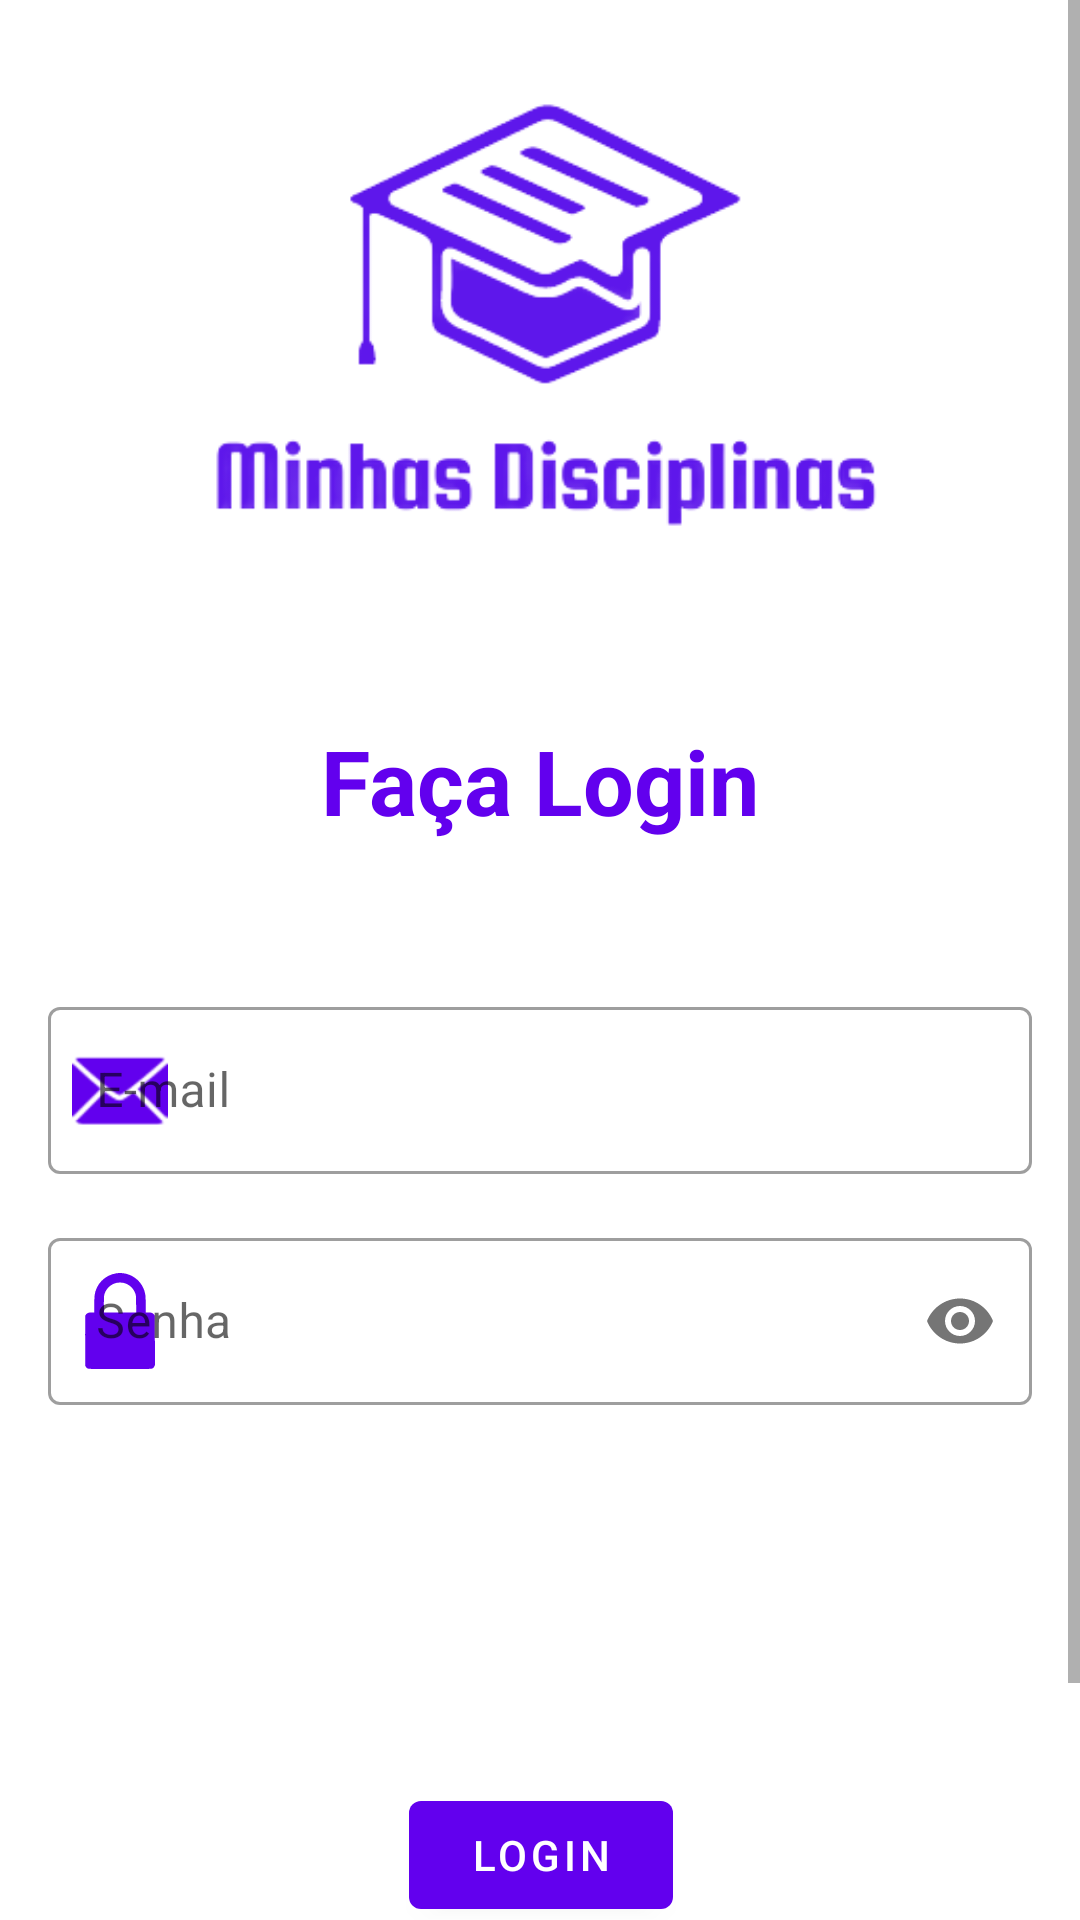

This screen was rendered from an Android layout file. Write that file and the resources it references.
<!-- AndroidManifest.xml: activity theme Theme.MinhasDisciplinas.NoActionBar -->
<!-- res/layout/activity_login.xml -->
<?xml version="1.0" encoding="utf-8"?>
<ScrollView xmlns:android="http://schemas.android.com/apk/res/android"
    xmlns:app="http://schemas.android.com/apk/res-auto"
    xmlns:tools="http://schemas.android.com/tools"
    android:layout_width="match_parent"
    android:layout_height="match_parent"
    android:fillViewport="true"
    tools:context=".ui.activity.LoginActivity">

    <androidx.constraintlayout.widget.ConstraintLayout
        android:layout_width="match_parent"
        android:layout_height="wrap_content">

        <ImageView
            android:id="@+id/activity_login_img_logo"
            android:layout_width="250dp"
            android:layout_height="150dp"
            android:layout_marginStart="39dp"
            android:layout_marginTop="30dp"
            android:layout_marginEnd="39dp"
            android:contentDescription="@string/app_name"
            android:src="@drawable/logo_minhas_disciplinas"
            app:layout_constraintEnd_toEndOf="parent"
            app:layout_constraintStart_toStartOf="parent"
            app:layout_constraintTop_toTopOf="parent" />

        <TextView
            android:id="@+id/activity_login_txt_titulo"
            android:layout_width="wrap_content"
            android:layout_height="wrap_content"
            android:layout_marginStart="132dp"
            android:layout_marginTop="60dp"
            android:layout_marginEnd="132dp"
            android:text="@string/titulo_login"
            android:textColor="@color/purple_500"
            android:textSize="30sp"
            android:textStyle="bold"
            app:layout_constraintEnd_toEndOf="parent"
            app:layout_constraintStart_toStartOf="parent"
            app:layout_constraintTop_toBottomOf="@+id/activity_login_img_logo" />

        <com.google.android.material.textfield.TextInputLayout
            android:id="@+id/activity_login_txt_input_layout_email"
            style="@style/Widget.MaterialComponents.TextInputLayout.OutlinedBox"
            android:layout_width="match_parent"
            android:layout_height="wrap_content"
            android:layout_marginStart="16dp"
            android:layout_marginTop="50dp"
            android:layout_marginEnd="16dp"
            app:layout_constraintEnd_toEndOf="parent"
            app:layout_constraintStart_toStartOf="parent"
            app:layout_constraintTop_toBottomOf="@+id/activity_login_txt_titulo"
            app:startIconDrawable="@android:drawable/ic_dialog_email"
            app:startIconTint="@color/purple_500">

            <com.google.android.material.textfield.TextInputEditText
                android:id="@+id/activity_login_edtxt_email"
                android:layout_width="match_parent"
                android:layout_height="wrap_content"
                android:hint="@string/email"
                android:inputType="textEmailAddress" />
        </com.google.android.material.textfield.TextInputLayout>

        <com.google.android.material.textfield.TextInputLayout
            android:id="@+id/activity_login_txt_input_layout_senha"
            style="@style/Widget.MaterialComponents.TextInputLayout.OutlinedBox"
            android:layout_width="match_parent"
            android:layout_height="wrap_content"
            android:layout_margin="16dp"
            app:passwordToggleEnabled="true"
            app:layout_constraintEnd_toEndOf="@+id/activity_login_txt_input_layout_email"
            app:layout_constraintStart_toStartOf="@+id/activity_login_txt_input_layout_email"
            app:layout_constraintTop_toBottomOf="@+id/activity_login_txt_input_layout_email"
            app:startIconDrawable="@drawable/ic_cadeado"
            app:startIconTint="@color/purple_500">

            <com.google.android.material.textfield.TextInputEditText
                android:id="@+id/activity_login_edtxt_senha"
                android:layout_width="match_parent"
                android:layout_height="wrap_content"
                android:hint="@string/senha"
                android:inputType="textPassword" />
        </com.google.android.material.textfield.TextInputLayout>

        <Button
            android:id="@+id/activity_login_btn_login"
            android:layout_width="wrap_content"
            android:layout_height="wrap_content"
            android:layout_marginTop="126dp"
            android:layout_marginBottom="16dp"
            android:text="@string/btn_login"
            app:layout_constraintBottom_toTopOf="@+id/activity_login_btn_cadastrar"
            app:layout_constraintEnd_toEndOf="@+id/activity_login_btn_cadastrar"
            app:layout_constraintStart_toStartOf="@+id/activity_login_btn_cadastrar"
            app:layout_constraintTop_toBottomOf="@+id/activity_login_txt_input_layout_senha"
            app:layout_constraintVertical_bias="1.0" />

        <Button
            android:id="@+id/activity_login_btn_cadastrar"
            style="?attr/materialButtonOutlinedStyle"
            android:layout_width="wrap_content"
            android:layout_height="wrap_content"
            android:layout_marginBottom="24dp"
            android:text="@string/btn_cadastrar"
            app:layout_constraintBottom_toBottomOf="parent"
            app:layout_constraintEnd_toEndOf="parent"
            app:layout_constraintStart_toStartOf="parent" />

    </androidx.constraintlayout.widget.ConstraintLayout>
</ScrollView>
<!-- resources referenced by this layout -->
<resources>
  <color name="purple_500">#FF6200EE</color>
  <!-- drawable ic_cadeado (drawable) -->
  <vector android:height="32dp" android:viewportHeight="512"
      android:viewportWidth="512" android:width="32dp" xmlns:android="http://schemas.android.com/apk/res/android">
      <path android:fillColor="#000000"
          android:pathData="M237.5,1.5c-62.7,8.8 -111,58.8 -117.5,121.6 -0.5,5.6 -1,27.6 -1,49l0,38.9 -14.7,-0c-13.4,-0 -15.3,0.2 -19.9,2.4 -5.8,2.7 -12,9.4 -13.4,14.5 -0.6,2.3 -1,51 -1,134.1l0,130.5 2.4,5.1c1.3,2.8 4.1,6.5 6.2,8.2 8,6.6 -4.1,6.2 177.4,6.2 181.5,-0 169.4,0.4 177.4,-6.2 2.1,-1.7 4.9,-5.4 6.2,-8.2l2.4,-5.1 0,-130.5c0,-83.1 -0.4,-131.8 -1,-134.1 -1.4,-5.1 -7.6,-11.8 -13.4,-14.5 -4.6,-2.2 -6.5,-2.4 -19.8,-2.4l-14.8,-0 0,-38.9c0,-21.4 -0.5,-43.4 -1,-49 -7.9,-76.9 -78.3,-132.3 -154.5,-121.6zM273.8,52.6c28.5,5.8 52.8,26.9 63.2,54.8 4.6,12.1 5,16.8 5,61.3l0,42.3 -86,-0 -86,-0 0,-42.3c0,-44.5 0.4,-49.2 5,-61.3 10.3,-27.6 34.4,-48.7 62.5,-54.7 9.4,-2.1 26.7,-2.1 36.3,-0.1z" android:strokeColor="#00000000"/>
  </vector>
  <!-- drawable logo_minhas_disciplinas: png bitmap (drawable, 26292 bytes) -->
  <string name="app_name">Minhas Disciplinas</string>
  <string name="btn_cadastrar">Cadastre-se</string>
  <string name="btn_login">Login</string>
  <string name="email">E-mail</string>
  <string name="senha">Senha</string>
  <string name="titulo_login">Faça Login</string>
  <style name="Theme.MinhasDisciplinas.NoActionBar" parent="Theme.MaterialComponents.DayNight.NoActionBar" />
</resources>
